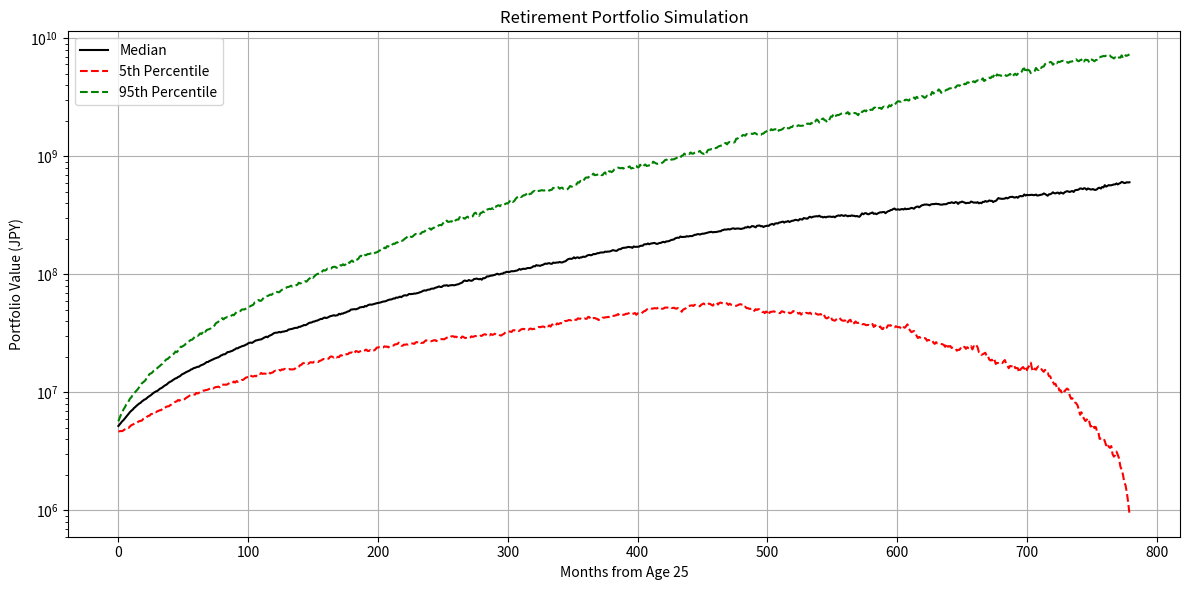

The matplotlib source for this figure:
import numpy as np
import matplotlib
matplotlib.use('Agg')  # ← Tk を使わないバックエンド
import matplotlib.pyplot as plt
from tqdm import tqdm

# パラメータ設定
monthly_investment = 150000  # 毎月の積立額（円）
years = 30
months = years * 12
mean_return_annual = 0.0678
volatility_annual = 0.2081
simulations = 1000

initial_age = 25
end_age = 90
monthly_withdrawal = 200000
target_final_asset = 10000000
confidence_level = 0.95

# 月次に変換
mean_return_monthly = (1 + mean_return_annual) ** (1/12) - 1
volatility_monthly = volatility_annual / np.sqrt(12)

# 年数変数
max_work_years = end_age - initial_age

# モンテカルロシミュレーション関数定義
def simulate_retirement(work_years, simulations=10000):
    total_months = (end_age - initial_age) * 12
    work_months = work_years * 12
    withdraw_months = total_months - work_months

    results = np.zeros(simulations)
    for i in range(simulations):
        value = 5_000_000  # initial asset
        for m in range(work_months):
            monthly_return = np.random.normal(mean_return_monthly, volatility_monthly)
            value = value * (1 + monthly_return) + monthly_investment
        for m in range(withdraw_months):
            monthly_return = np.random.normal(mean_return_monthly, volatility_monthly)
            value = value * (1 + monthly_return) - monthly_withdrawal
            if value <= 0:
                value = 0
                break
        results[i] = value
    prob_above_target = np.mean(results >= target_final_asset)
    return prob_above_target

# 最小の労働年数を探す
required_work_years = None
for work_years in tqdm(range(1, max_work_years + 1), desc="Finding Required Work Years"):
    prob = simulate_retirement(work_years, simulations)
    if prob >= confidence_level:
        required_work_years = work_years
        break

# グラフ描画用：全期間の推移を記録
def simulate_retirement_path(work_years, simulations=1000):  # 描画用なので少し減らす
    total_months = (end_age - initial_age) * 12
    work_months = work_years * 12
    withdraw_months = total_months - work_months

    results = np.zeros((simulations, total_months))
    for i in tqdm(range(simulations), desc="Simulating Paths"):
        value = 5_000_000
        path = []
        for m in range(work_months):
            monthly_return = np.random.normal(mean_return_monthly, volatility_monthly)
            value = value * (1 + monthly_return) + monthly_investment
            path.append(value)
        for m in range(withdraw_months):
            monthly_return = np.random.normal(mean_return_monthly, volatility_monthly)
            value = value * (1 + monthly_return) - monthly_withdrawal
            value = max(value, 0)
            path.append(value)
        results[i] = path
    return results

# 推移をシミュレーション
paths = simulate_retirement_path(required_work_years, simulations)

# パーセンタイル計算
median = np.percentile(paths, 50, axis=0)
p_low = np.percentile(paths, (1-confidence_level)*100, axis=0)
p95 = np.percentile(paths, 95, axis=0)

# グラフ描画
plt.figure(figsize=(12, 6))
plt.plot(median, label='Median', color='black')
plt.yscale('log')
plt.plot(p_low, label=str(int((1-confidence_level)*100))+'th Percentile', linestyle='--', color='red')
plt.plot(p95, label='95th Percentile', linestyle='--', color='green')
plt.title('Retirement Portfolio Simulation')
plt.xlabel('Months from Age 25')
plt.ylabel('Portfolio Value (JPY)')
plt.legend()
plt.grid(True)
plt.tight_layout()
plt.savefig("retirement_simulation.png")
# plt.show()

# 結果出力
print(f"必要な労働年数: {required_work_years} 年")
print(f"退職年齢: {initial_age + required_work_years} 歳")
